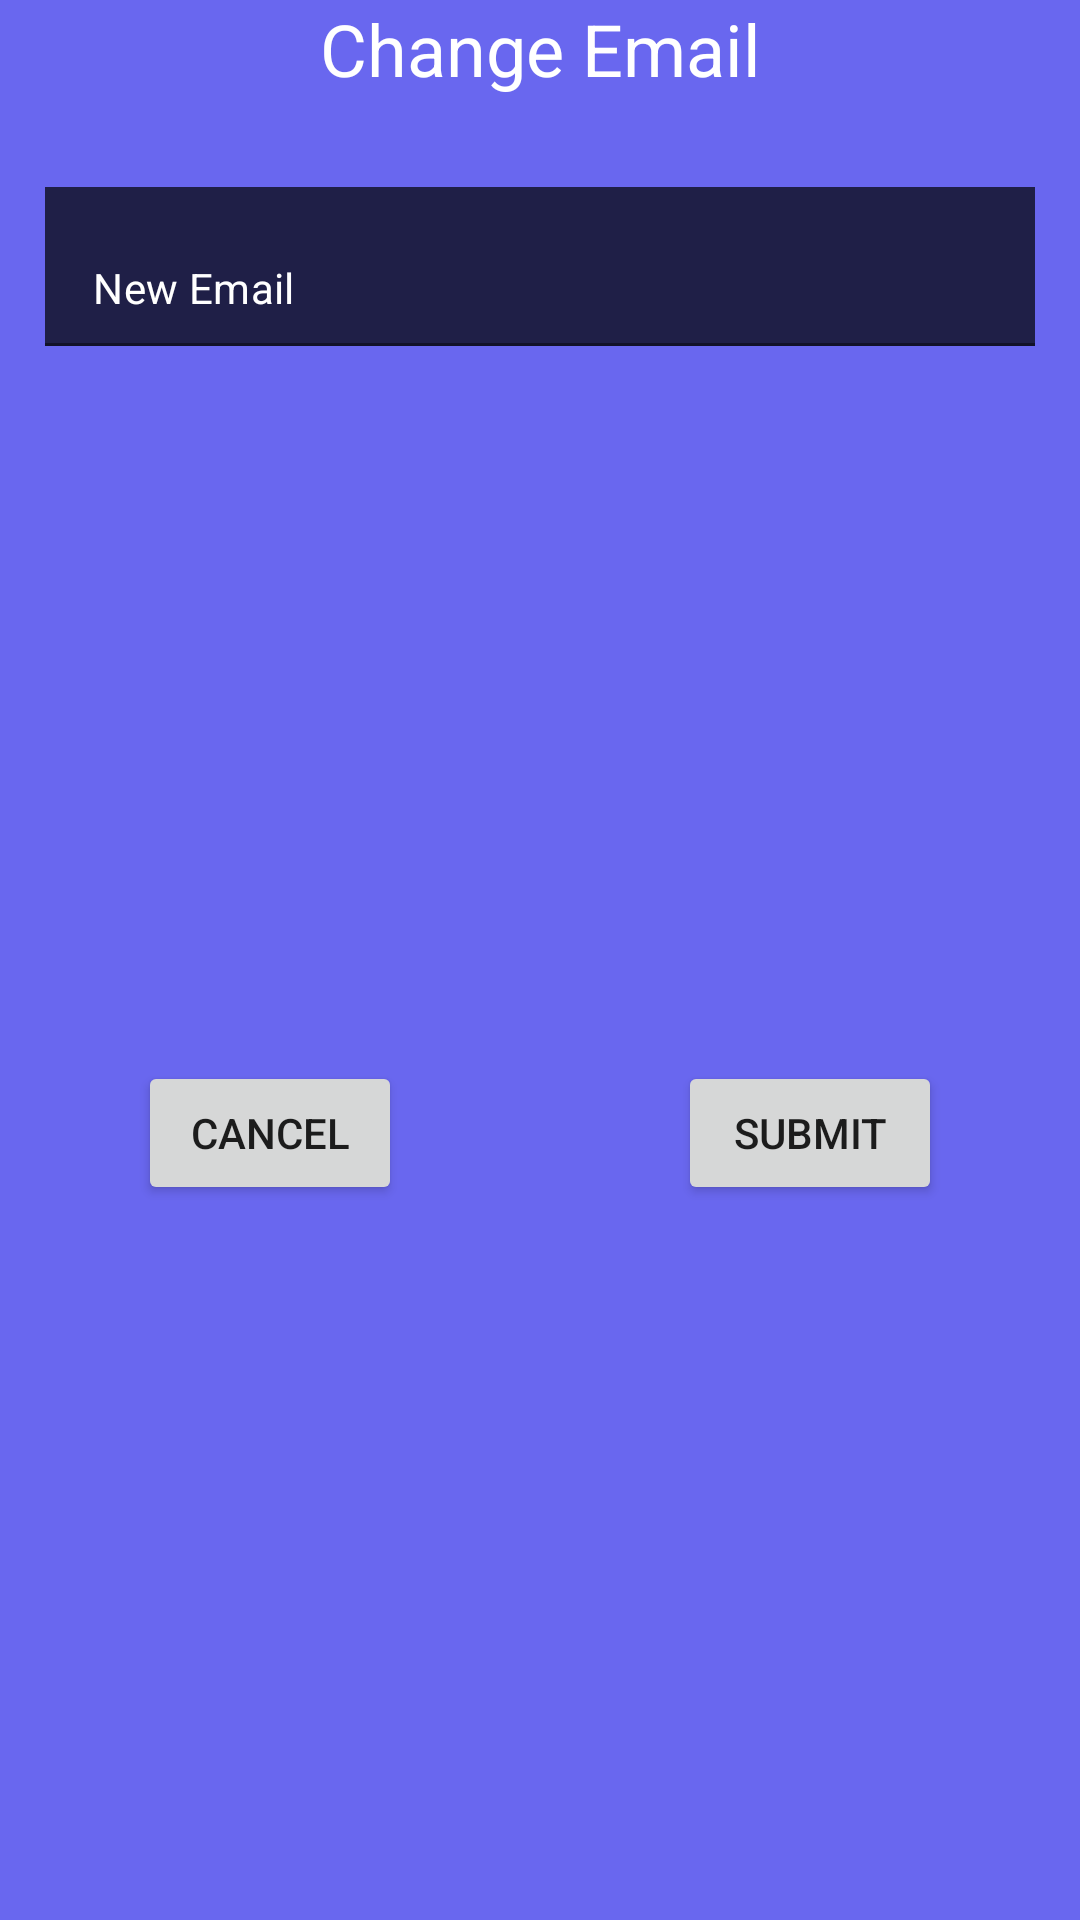

The Android layout XML behind this screen, and the referenced resources:
<!-- AndroidManifest.xml: application theme Theme.AscentApplication -->
<!-- res/layout/change_email_dialog.xml -->
<?xml version="1.0" encoding="utf-8"?>
<androidx.constraintlayout.widget.ConstraintLayout
    xmlns:android="http://schemas.android.com/apk/res/android"
    xmlns:app="http://schemas.android.com/apk/res-auto"
    android:layout_width="match_parent"
    android:layout_height="wrap_content"
    android:background="@color/ascent_blue_card">

    <TextView
        android:id="@+id/ChangeEmailTitleTV"
        android:layout_width="wrap_content"
        android:layout_height="wrap_content"
        android:text="@string/profile_edit_email_option"
        android:textSize="24sp"
        android:textColor="@color/white"
        app:layout_constraintTop_toTopOf="parent"
        app:layout_constraintRight_toRightOf="parent"
        app:layout_constraintLeft_toLeftOf="parent"/>

    <com.google.android.material.textfield.TextInputLayout
        android:id="@+id/ChangeEmailTIL"
        android:layout_width="match_parent"
        android:layout_height="wrap_content"
        android:layout_marginTop="@dimen/margin_3xl"
        android:layout_marginLeft="@dimen/margin_l"
        android:layout_marginRight="@dimen/margin_l"
        app:hintEnabled="false"
        app:layout_constraintTop_toBottomOf="@id/ChangeEmailTitleTV"
        app:layout_constraintRight_toRightOf="parent"
        app:layout_constraintLeft_toLeftOf="parent">

        <com.google.android.material.textfield.TextInputEditText
            android:id="@+id/ChangeEmailET"
            android:layout_width="match_parent"
            android:layout_height="wrap_content"
            android:inputType="textEmailAddress"
            android:background="@color/black_transparent"
            android:textColorHint="@color/white"
            android:hint="@string/enter_new_email_hint_text"
            android:textSize="14sp"/>
    </com.google.android.material.textfield.TextInputLayout>

    <androidx.constraintlayout.widget.Guideline
        android:id="@+id/ChangeEmailMiddleGuideline"
        android:layout_width="match_parent"
        android:layout_height="match_parent"
        android:orientation="vertical"
        app:layout_constraintGuide_percent="0.5"/>

    <Button
        android:id="@+id/ChangeEmailCancelBtn"
        android:layout_width="wrap_content"
        android:layout_height="wrap_content"
        android:text="@string/cancel_btn_text"
        android:layout_marginTop="@dimen/margin_2xl"
        android:layout_marginBottom="@dimen/margin_2xl"
        app:layout_constraintLeft_toLeftOf="parent"
        app:layout_constraintRight_toLeftOf="@id/ChangeEmailMiddleGuideline"
        app:layout_constraintTop_toBottomOf="@id/ChangeEmailTIL"
        app:layout_constraintBottom_toBottomOf="parent"/>

    <Button
        android:id="@+id/ChangeEmailSubmitBtn"
        android:layout_width="wrap_content"
        android:layout_height="wrap_content"
        android:text="@string/submit_change_btn_text"
        android:layout_marginTop="@dimen/margin_2xl"
        android:layout_marginBottom="@dimen/margin_2xl"
        app:layout_constraintTop_toBottomOf="@id/ChangeEmailTIL"
        app:layout_constraintRight_toRightOf="parent"
        app:layout_constraintLeft_toRightOf="@id/ChangeEmailMiddleGuideline"
        app:layout_constraintBottom_toBottomOf="parent"/>

</androidx.constraintlayout.widget.ConstraintLayout>
<!-- resources referenced by this layout -->
<resources>
  <color name="ascent_blue_card">#B32A27E8</color>
  <color name="black_transparent">#B3000000</color>
  
      /*Sign Up Button Colours*/
  <color name="white">#FFFFFFFF</color>
  <dimen name="margin_2xl">20dp</dimen>
  <dimen name="margin_3xl">30dp</dimen>
  <dimen name="margin_l">15dp</dimen>
  <string name="cancel_btn_text">Cancel</string>
  <string name="enter_new_email_hint_text">New Email</string>
  <string name="profile_edit_email_option">Change Email</string>
  <string name="submit_change_btn_text">Submit</string>
      /*Edit Avatar Strings*/
  <style name="Theme.AscentApplication" parent="Theme.MaterialComponents.DayNight.NoActionBar">
          
          <item name="colorPrimary">@color/ascent_blue_card</item>
          <item name="colorPrimaryVariant">@color/ascent_blue_card</item>
          <item name="colorOnPrimary">@color/white</item>
          
          <item name="colorSecondary">@color/teal_200</item>
          <item name="colorSecondaryVariant">@color/teal_700</item>
          <item name="colorOnSecondary">@color/black</item>
          <item name="android:textColorSecondary">@color/white</item>
          
          <item name="android:statusBarColor" tools:targetApi="l">?attr/colorPrimaryVariant</item>
          
          <item name="autoCompleteTextViewStyle">@style/SearchAutoCompleteTextView</item>
      </style>
  <color name="teal_200">#FF03DAC5</color>
  <color name="teal_700">#FF018786</color>
  <color name="black">#FF000000</color>
  <style name="SearchAutoCompleteTextView" parent="Widget.AppCompat.Light.SearchView">
          <item name="android:textColor">@color/white</item>
          <item name="android:textColorHint">@color/white</item>
          <item name="android:colorForeground">@color/white</item>
      </style>
</resources>
